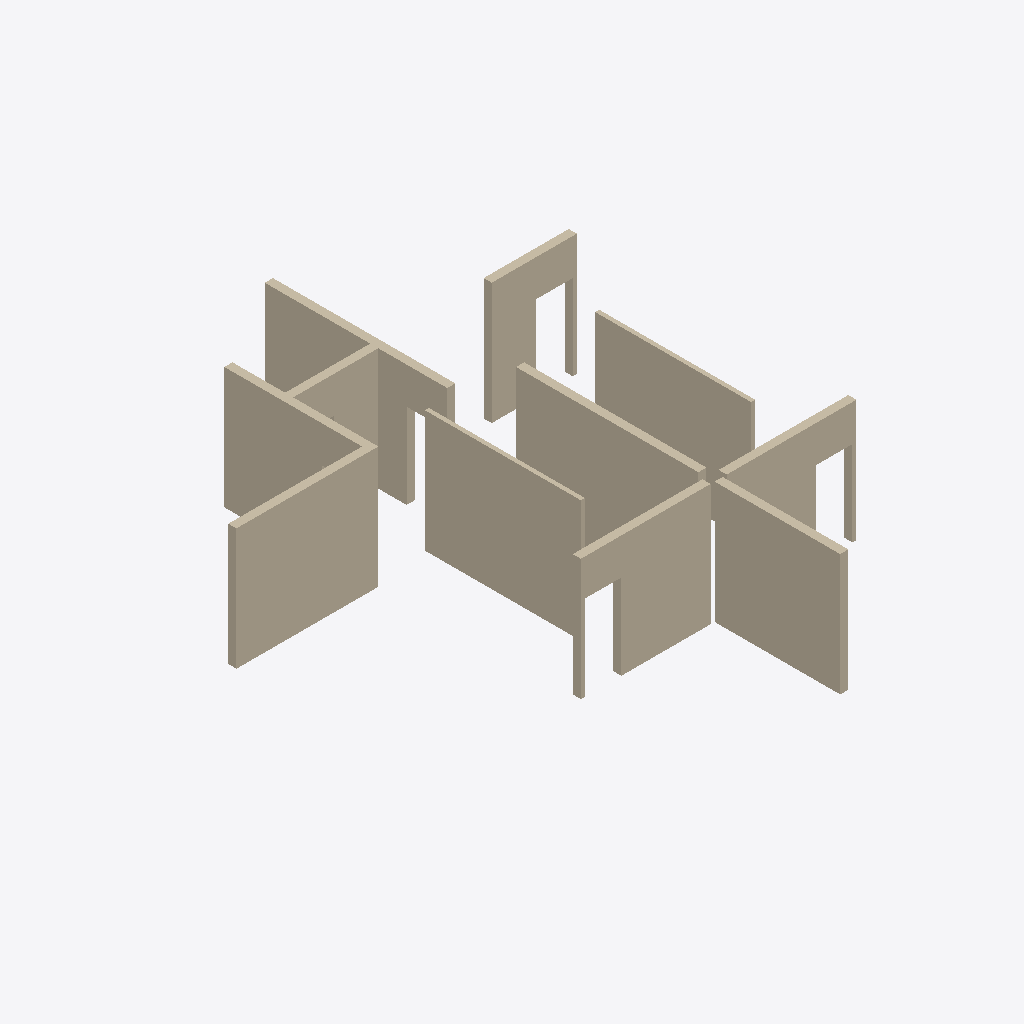
Isometric view of an IFC building model (IFC-SPF (STEP), schema IFC2X3, length unit millimetre), seen from the south-west, elements coloured by IFC class: 10 walls (beige).
Extent 10.5 m × 12.9 m × 3.0 m (x, y, z). Storeys (1): 3层平面图 at 6.00 m. Elements (10): 10 IfcWallStandardCase.

HEADER;
FILE_DESCRIPTION((''),'2;1');
FILE_NAME('','2023-05-09T17:23:05',(''),(''),'','BIMserver','');
FILE_SCHEMA(('IFC2X3'));
ENDSEC;
DATA;
#358=IFCPROJECT('1J5sbZvdvB_hhZ5d_ASqfT',#52,'项目编号',$,$,'项目名称','项目状态',(#119),#1);
#272=IFCSITE('1J5sbZvdvB_hhZ5d_ASqfV',#52,'Default',$,'',#273,$,$,.ELEMENT.,(42,21,31,181945),(-71,-3,-24,-263305),0.0,$,$);
#339=IFCBUILDING('1J5sbZvdvB_hhZ5d_ASqfS',#52,'',$,$,#340,$,'',.ELEMENT.,$,$,$);
#269=IFCBUILDINGSTOREY('1J5sbZvdvB_hhZ5dzrZwvH',#52,'3层平面图',$,$,#270,$,'3层平面图',.ELEMENT.,6000.00000000052);
#61=IFCWALLSTANDARDCASE('0rm6_PkL9Cs8aVAPDlpjGh',#52,'基本墙:住宅内墙- 200mm:281368',$,'基本墙:住宅内墙- 200mm:204728',#62,#63,'281368');
#79=IFCWALLSTANDARDCASE('0rm6_PkL9Cs8aVAPDlpjGj',#52,'基本墙:住宅内墙- 100mm 2:281374',$,'基本墙:住宅内墙- 100mm 2:204742',#80,#81,'281374');
#58=IFCWALLSTANDARDCASE('0rm6_PkL9Cs8aVAPDlpjGa',#52,'基本墙:住宅内墙- 200mm:281367',$,'基本墙:住宅内墙- 200mm:204728',#59,#60,'281367');
#67=IFCWALLSTANDARDCASE('0rm6_PkL9Cs8aVAPDlpjGf',#52,'基本墙:住宅内墙- 200mm:281370',$,'基本墙:住宅内墙- 200mm:204728',#68,#69,'281370');
#73=IFCWALLSTANDARDCASE('0rm6_PkL9Cs8aVAPDlpjGl',#52,'基本墙:住宅内墙- 100mm 2:281372',$,'基本墙:住宅内墙- 100mm 2:204742',#74,#75,'281372');
#51=IFCWALLSTANDARDCASE('0rm6_PkL9Cs8aVAPDlpjGc',#52,'基本墙:住宅内墙- 200mm:281365',$,'基本墙:住宅内墙- 200mm:204728',#53,#54,'281365');
#55=IFCWALLSTANDARDCASE('0rm6_PkL9Cs8aVAPDlpjGb',#52,'基本墙:住宅内墙- 200mm:281366',$,'基本墙:住宅内墙- 200mm:204728',#56,#57,'281366');
#70=IFCWALLSTANDARDCASE('0rm6_PkL9Cs8aVAPDlpjGe',#52,'基本墙:住宅内墙- 200mm:281371',$,'基本墙:住宅内墙- 200mm:204728',#71,#72,'281371');
#64=IFCWALLSTANDARDCASE('0rm6_PkL9Cs8aVAPDlpjGg',#52,'基本墙:住宅内墙- 200mm:281369',$,'基本墙:住宅内墙- 200mm:204728',#65,#66,'281369');
#76=IFCWALLSTANDARDCASE('0rm6_PkL9Cs8aVAPDlpjGk',#52,'基本墙:住宅内墙- 200mm:281373',$,'基本墙:住宅内墙- 200mm:204728',#77,#78,'281373');
ENDSEC;
